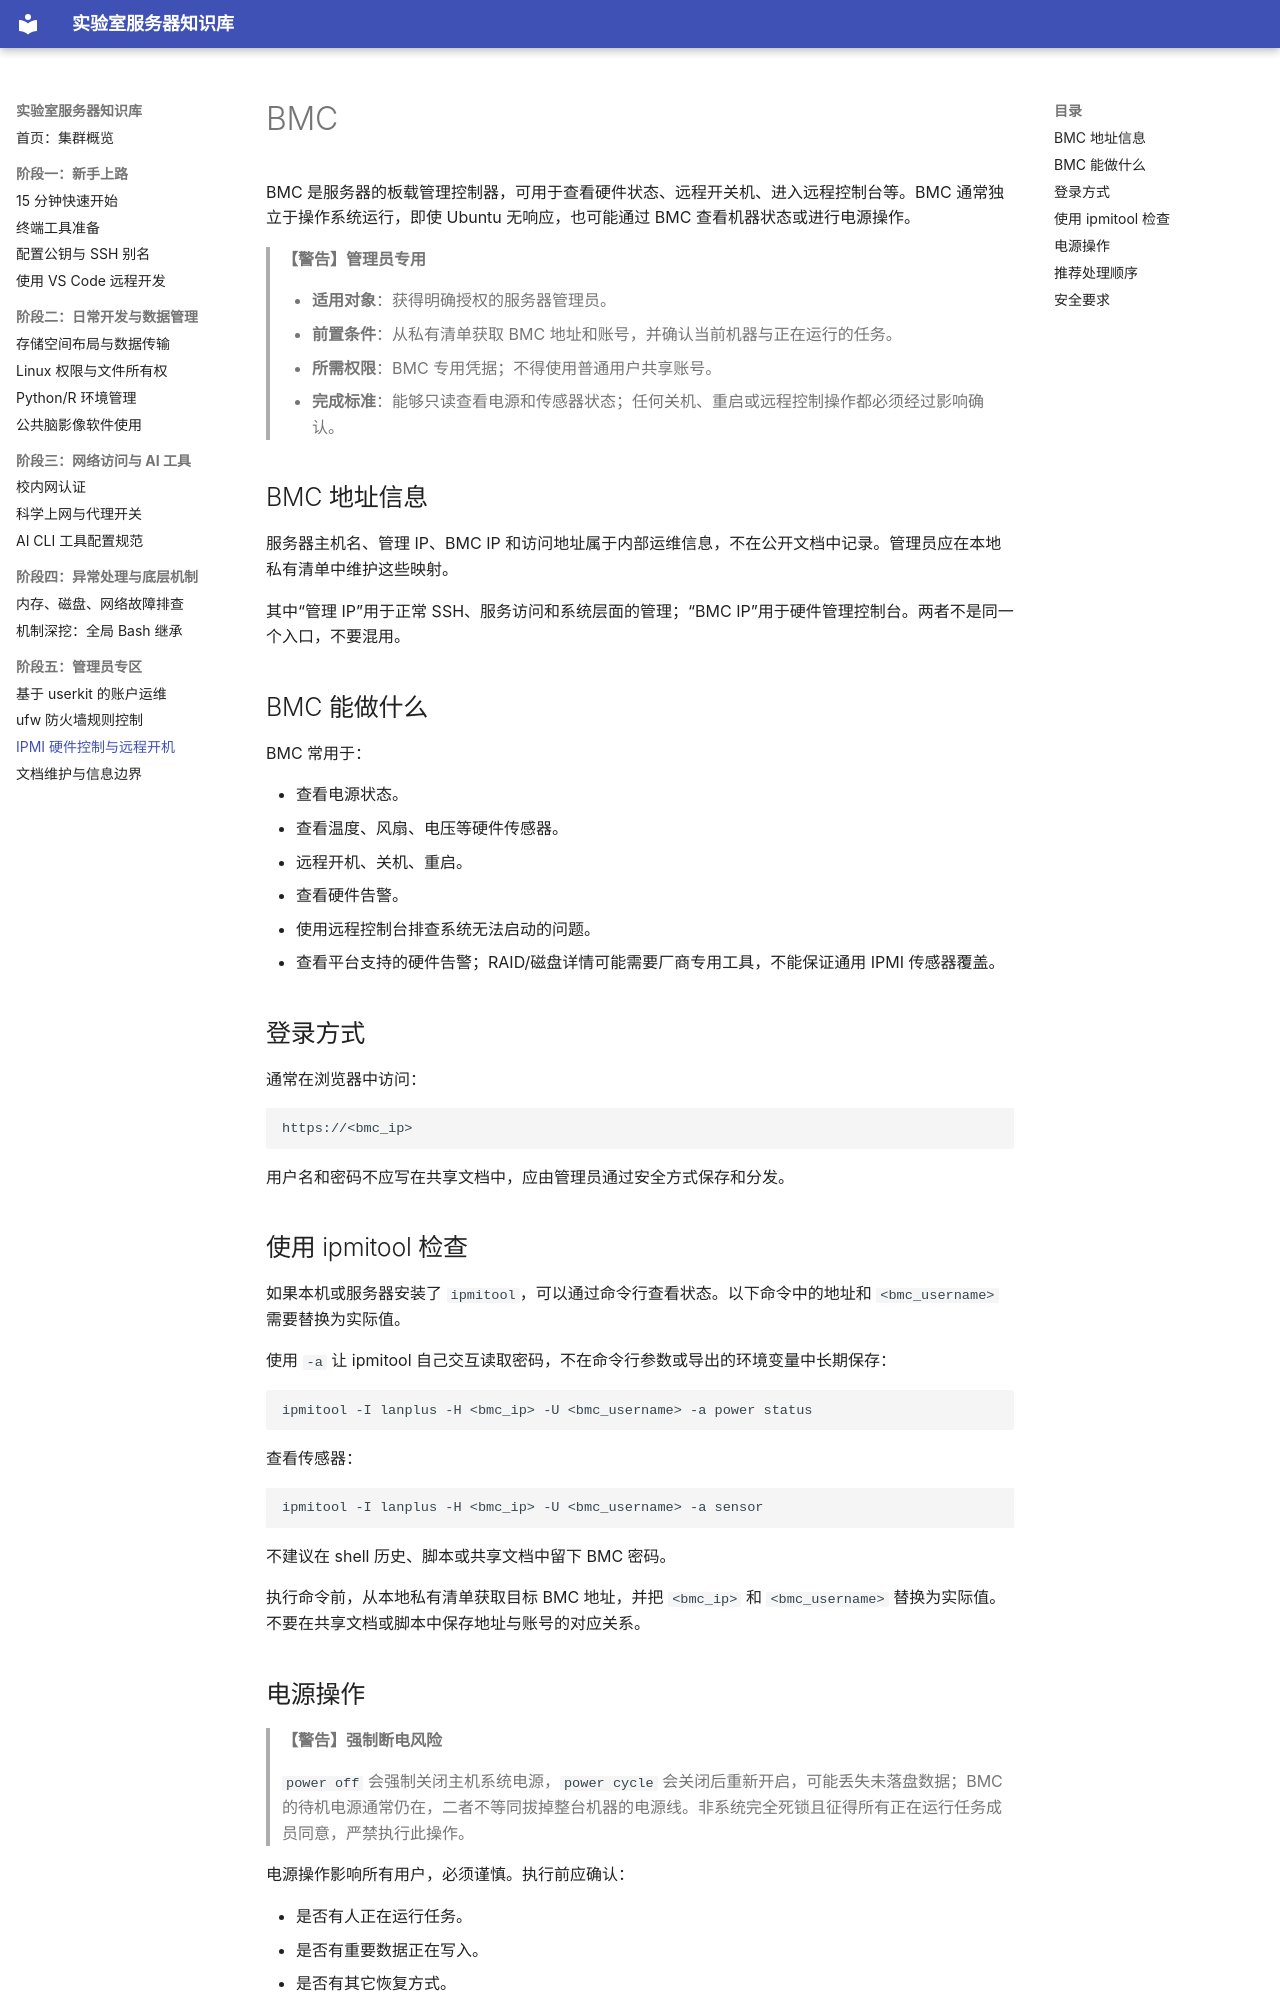

repository: shihuaidexianyu/server · page: BMC/index.html · generator: mkdocs

# BMC

BMC 是服务器的板载管理控制器，可用于查看硬件状态、远程开关机、进入远程控制台等。BMC 通常独立于操作系统运行，即使 Ubuntu 无响应，也可能通过 BMC 查看机器状态或进行电源操作。

> **【警告】管理员专用**
>
> - **适用对象**：获得明确授权的服务器管理员。
> - **前置条件**：从私有清单获取 BMC 地址和账号，并确认当前机器与正在运行的任务。
> - **所需权限**：BMC 专用凭据；不得使用普通用户共享账号。
> - **完成标准**：能够只读查看电源和传感器状态；任何关机、重启或远程控制操作都必须经过影响确认。

## BMC 地址信息

服务器主机名、管理 IP、BMC IP 和访问地址属于内部运维信息，不在公开文档中记录。管理员应在本地私有清单中维护这些映射。

其中“管理 IP”用于正常 SSH、服务访问和系统层面的管理；“BMC IP”用于硬件管理控制台。两者不是同一个入口，不要混用。

## BMC 能做什么

BMC 常用于：

- 查看电源状态。
- 查看温度、风扇、电压等硬件传感器。
- 远程开机、关机、重启。
- 查看硬件告警。
- 使用远程控制台排查系统无法启动的问题。
- 查看平台支持的硬件告警；RAID/磁盘详情可能需要厂商专用工具，不能保证通用 IPMI 传感器覆盖。

## 登录方式

通常在浏览器中访问：

```text
https://<bmc_ip>
```

用户名和密码不应写在共享文档中，应由管理员通过安全方式保存和分发。

## 使用 ipmitool 检查

如果本机或服务器安装了 `ipmitool`，可以通过命令行查看状态。以下命令中的地址和 `<bmc_username>` 需要替换为实际值。

使用 `-a` 让 ipmitool 自己交互读取密码，不在命令行参数或导出的环境变量中长期保存：

```bash
ipmitool -I lanplus -H <bmc_ip> -U <bmc_username> -a power status
```

查看传感器：

```bash
ipmitool -I lanplus -H <bmc_ip> -U <bmc_username> -a sensor
```

不建议在 shell 历史、脚本或共享文档中留下 BMC 密码。

执行命令前，从本地私有清单获取目标 BMC 地址，并把 `<bmc_ip>` 和 `<bmc_username>` 替换为实际值。不要在共享文档或脚本中保存地址与账号的对应关系。
